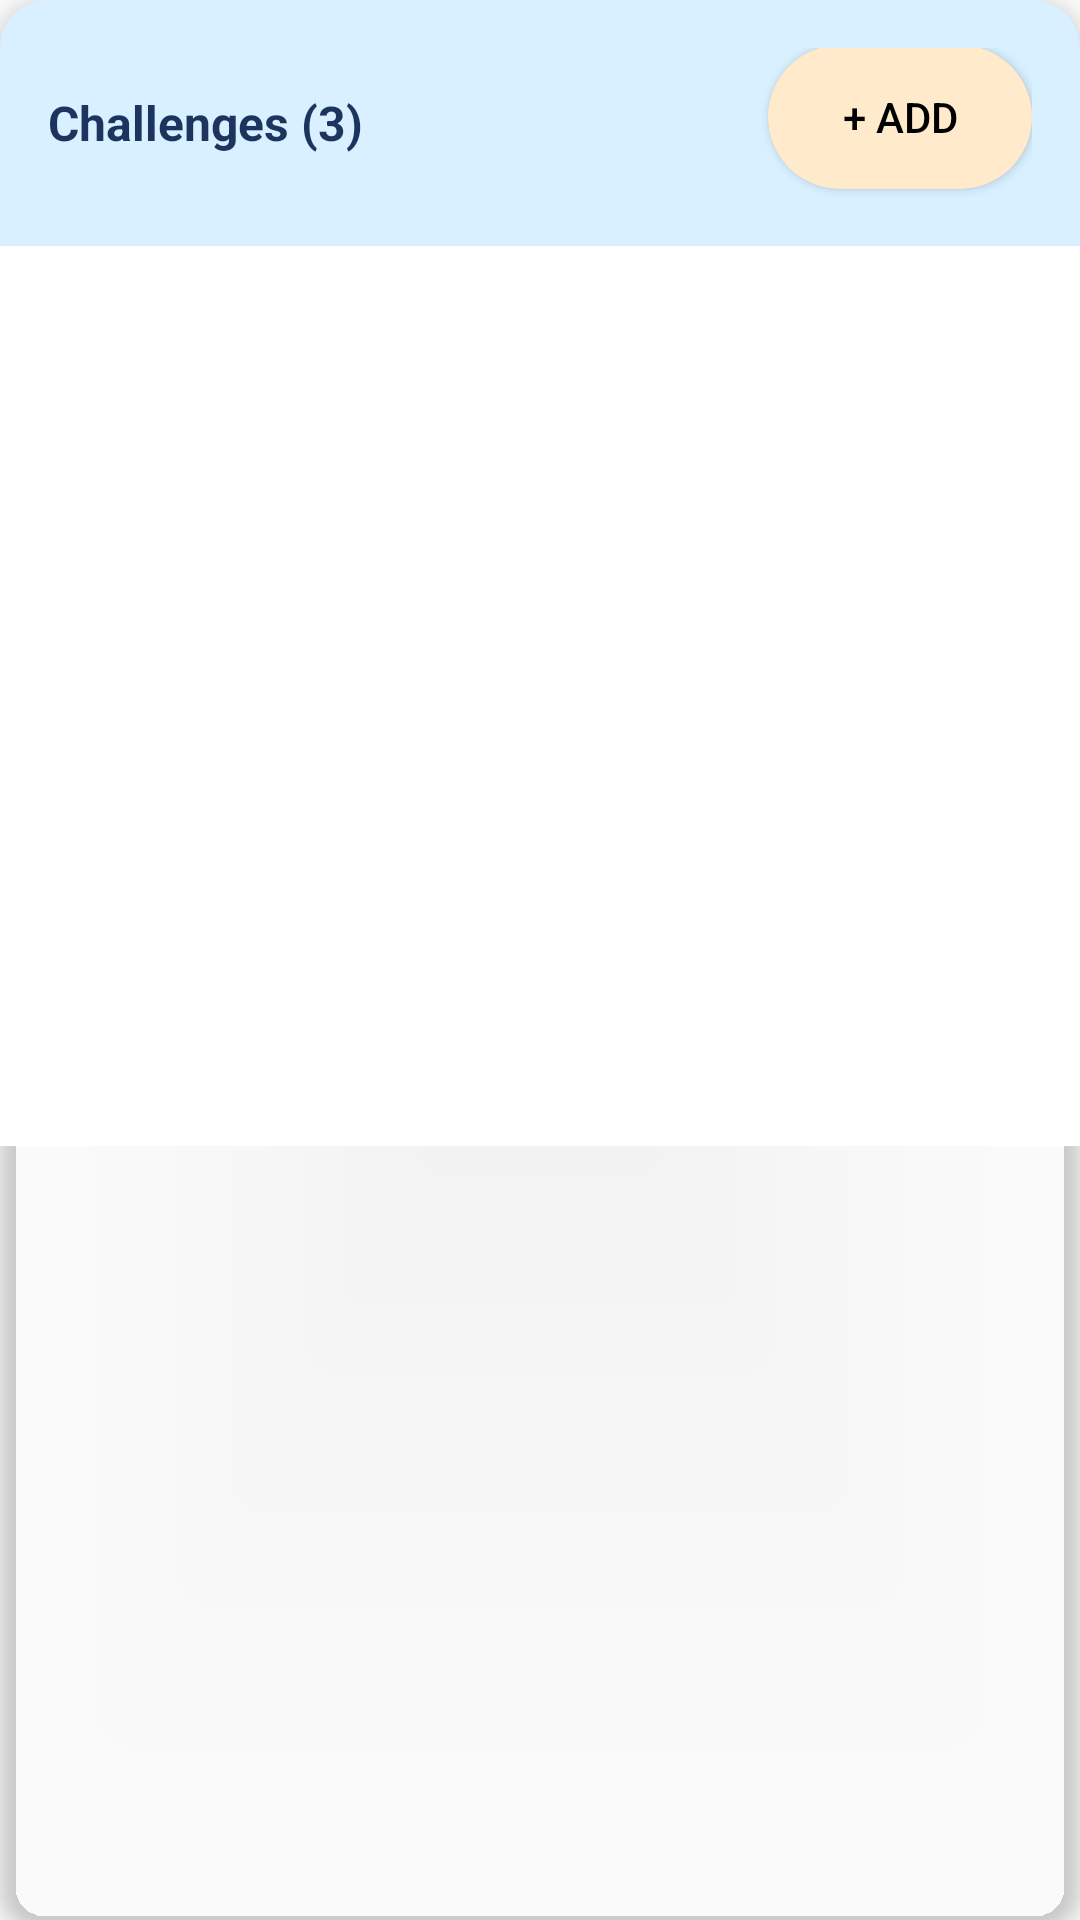

Produce the Android XML layout that renders to this screen, including the resource entries it uses.
<!-- AndroidManifest.xml: application theme Theme.AppCompat.Light.NoActionBar -->
<!-- res/layout/challenge_section.xml -->
<?xml version="1.0" encoding="utf-8"?>
<androidx.cardview.widget.CardView xmlns:android="http://schemas.android.com/apk/res/android"
    xmlns:app="http://schemas.android.com/apk/res-auto"
    android:layout_width="match_parent"
    android:layout_height="wrap_content"
    android:layout_margin="16dp"
    android:backgroundTint="@android:color/transparent"
    app:cardCornerRadius="16dp"
    app:cardElevation="4dp">

    <LinearLayout
        android:layout_width="match_parent"
        android:layout_height="wrap_content"
        android:orientation="vertical">

        
        <LinearLayout
            android:layout_width="match_parent"
            android:layout_height="wrap_content"
            android:orientation="horizontal"
            android:padding="16dp"
            android:background="#D8F0FF"
            android:gravity="center_vertical">

            <TextView
                android:id="@+id/challengeCount"
                android:layout_width="wrap_content"
                android:layout_height="wrap_content"
                android:text="Challenges (3)"
                android:textStyle="bold"
                android:textColor="#1C355E"
                android:textSize="16sp" />

            <View
                android:layout_width="0dp"
                android:layout_height="0dp"
                android:layout_weight="1" />

            <Button
                android:id="@+id/addChallengeButton"
                android:layout_width="wrap_content"
                android:layout_height="wrap_content"
                android:text="+ ADD"
                android:textAllCaps="false"
                android:background="@drawable/rounded_button"
                android:textColor="#000000"
                android:layout_marginBottom="2dp"/>
        </LinearLayout>


        
        <androidx.recyclerview.widget.RecyclerView
            android:id="@+id/challengesRecyclerView"
            android:layout_width="match_parent"
            android:layout_height="300dp"
            android:background="#FFFFFF"
            android:padding="16dp"
            android:clipToPadding="false"
            android:scrollbars="vertical" />
    </LinearLayout>
</androidx.cardview.widget.CardView>
<!-- resources referenced by this layout -->
<resources>
  <!-- drawable rounded_button (drawable) -->
  <shape xmlns:android="http://schemas.android.com/apk/res/android"
      android:shape="rectangle">
      <solid android:color="#FFEACC" />
      <corners android:radius="24dp" />
  </shape>
</resources>
